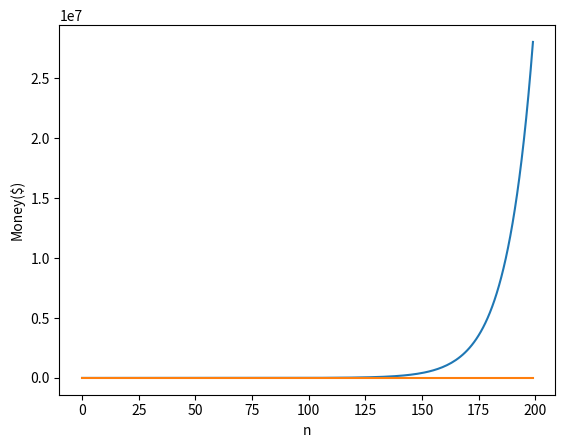

Reproduce this figure in Python.
#Use this notebook 3-fold:
    #* Play with parameters and visualize how (1 + x)^n grows compared to 1 + nx
    #* Compute how much money you will have on day n given the starting cash if you earn x% every day
    #* Determine when you will reach the specified wealth given the starting sum and the percentage you earn every day
#%%


import matplotlib.pyplot as plt
import numpy as np

# You can play with the range of values for n and with the base 1.02, see what changes
sample = 200
x = np.arange(sample)
# This is used to plot the graph of 1.02^n, it is blue on the picture below
y = 1.09 ** x
plt.plot(x, y)
plt.xlabel('n')
plt.ylabel('Money($)')
# This is used to plot the graph of 1 + 0.02 * n, it is green on the picture below
z = 1 + 0.09 * x
plt.plot(x, z)
plt.show()
# %%
